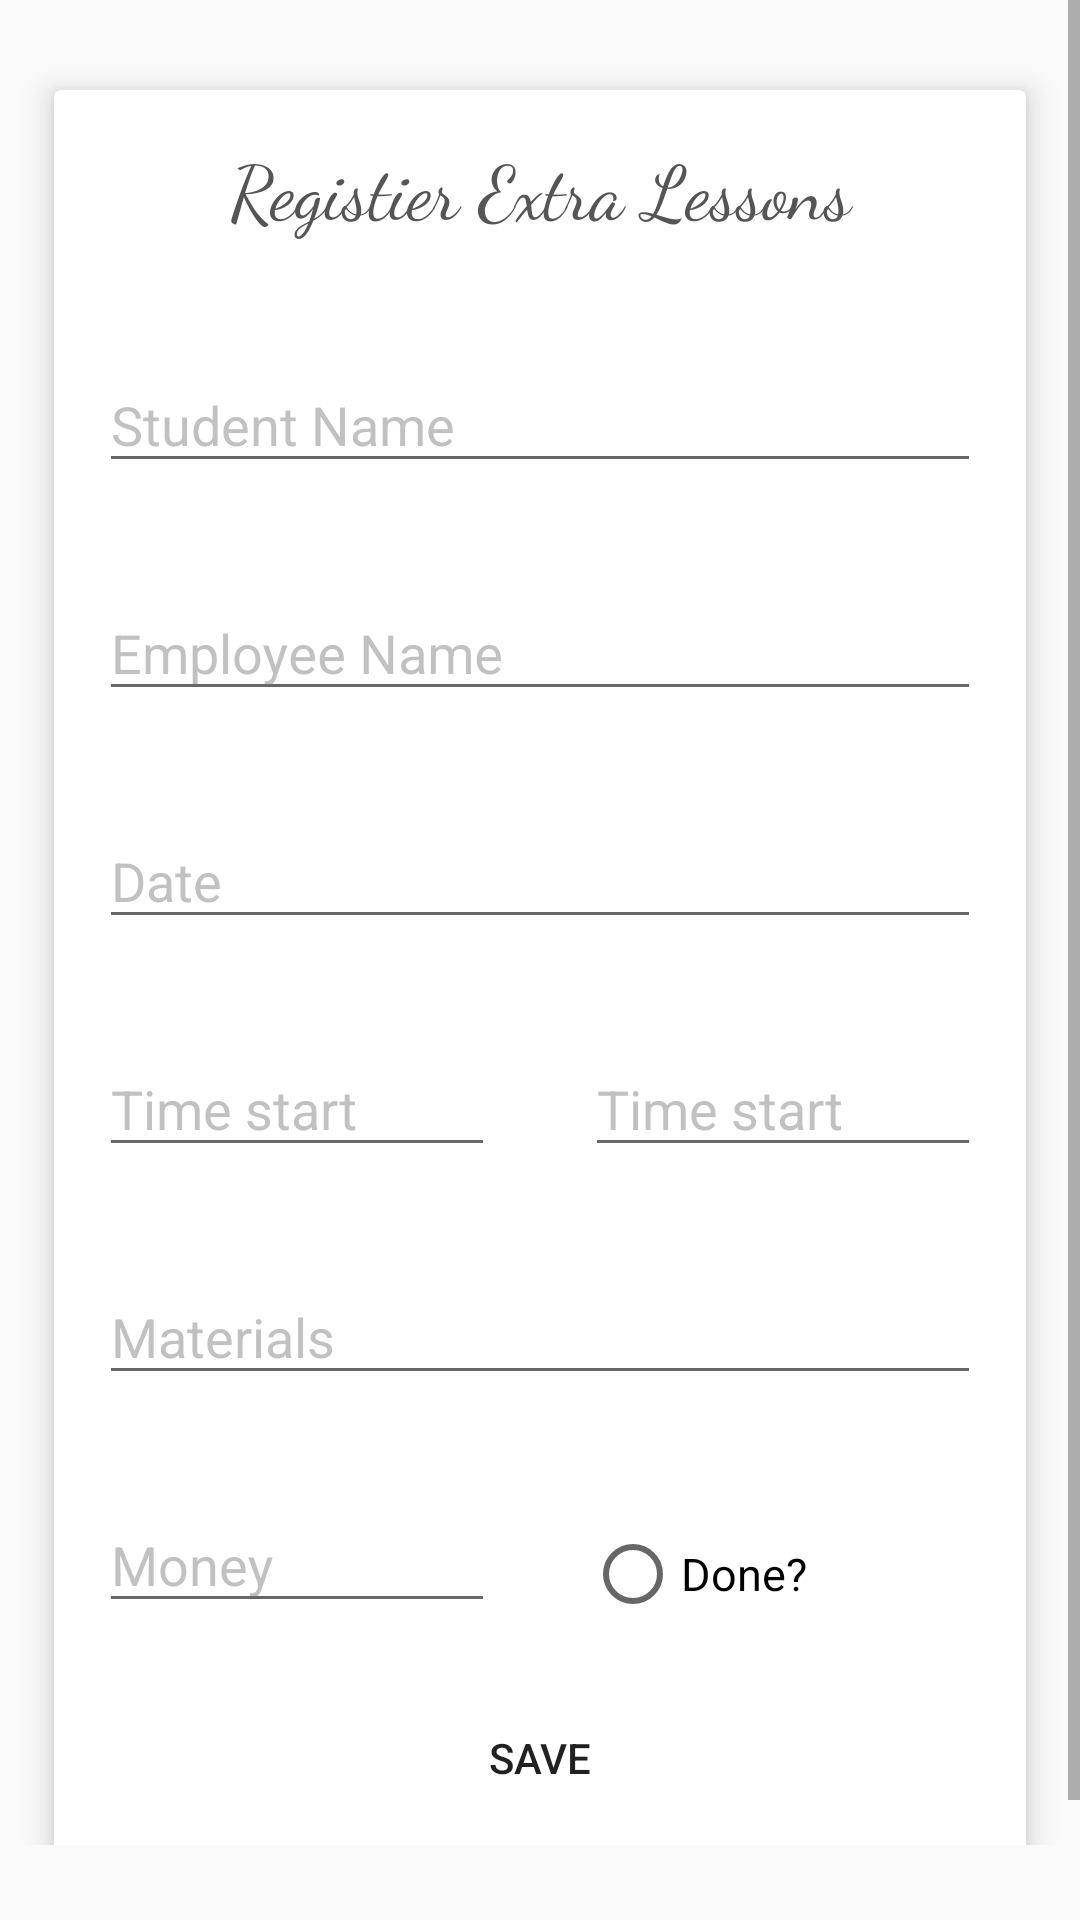

Reconstruct the res/layout file that produces this screen, plus the resources it refers to.
<!-- AndroidManifest.xml: application theme AppTheme -->
<!-- res/layout/fragment_fragment_add_extra_lessons.xml -->
<?xml version="1.0" encoding="utf-8"?>
<ScrollView xmlns:android="http://schemas.android.com/apk/res/android"
    xmlns:tools="http://schemas.android.com/tools"
    android:layout_width="match_parent"
    android:layout_height="wrap_content"
    tools:context=".FragmentAddExtraLessons"
    xmlns:app="http://schemas.android.com/apk/res-auto"
    android:paddingBottom="25dp"
    android:fillViewport="true"
    >
    <android.support.v7.widget.CardView
        android:layout_width="match_parent"
        android:layout_height="wrap_content"
        android:layout_marginTop="30dp"
        android:layout_marginEnd="18dp"
        android:layout_marginStart="18dp"
        app:cardElevation="6dp"
        android:layout_marginBottom="25dp"
        >
    <LinearLayout
        android:layout_width="match_parent"
        android:layout_height="match_parent"
        android:orientation="vertical"
        android:layout_marginBottom="25dp">
        <TextView
            android:layout_marginTop="15dp"
            android:textColor="#555"
            android:textSize="25sp"
            android:fontFamily="cursive"
            android:layout_width="match_parent"
            android:layout_height="wrap_content"
            android:text="Registier Extra Lessons"
            android:gravity="center"/>

        <android.support.design.widget.TextInputLayout
            android:id="@+id/inputLayout_studentName"
            android:layout_marginTop="30dp"
            android:layout_width="match_parent"
            android:layout_height="wrap_content"
            android:layout_marginEnd="15dp"
            android:layout_marginStart="15dp"
            android:layout_marginBottom="25dp">
            <AutoCompleteTextView
                android:id="@+id/auto_studentName"
                android:layout_width="match_parent"
                android:layout_height="40dp"
                android:hint="Student Name"
            />
        </android.support.design.widget.TextInputLayout>
        <android.support.design.widget.TextInputLayout
            android:id="@+id/inputLayout_employeeName"
            android:layout_width="match_parent"
            android:layout_height="wrap_content"
            android:layout_marginEnd="15dp"
            android:layout_marginStart="15dp"
            android:layout_marginBottom="25dp">
            <AutoCompleteTextView
                android:id="@+id/auto_employeeName"
                android:layout_width="match_parent"
                android:layout_height="40dp"
                android:hint="Employee Name"/>
        </android.support.design.widget.TextInputLayout>
        <android.support.design.widget.TextInputLayout
            android:id="@+id/inputLayout_date"
            android:layout_width="match_parent"
            android:layout_height="wrap_content"
            android:layout_marginEnd="15dp"
            android:layout_marginStart="15dp"
            android:layout_marginBottom="25dp">
            <EditText
                android:id="@+id/edit_date"
                android:clickable="true"
                android:focusable="false"
                android:layout_width="match_parent"
                android:layout_height="40dp"
                android:hint="Date"/>
        </android.support.design.widget.TextInputLayout>
        <LinearLayout
            android:layout_width="match_parent"
            android:layout_height="wrap_content"
            android:orientation="horizontal">
            <android.support.design.widget.TextInputLayout
                android:id="@+id/inputLayout_timeStart"
                android:layout_width="0dp"
                android:layout_weight="1"
                android:layout_height="wrap_content"
                android:layout_marginEnd="15dp"
                android:layout_marginStart="15dp"
                android:layout_marginBottom="25dp">
                <EditText
                    android:id="@+id/edit_time_start"
                    android:clickable="true"
                    android:focusable="false"
                    android:layout_width="match_parent"
                    android:layout_height="40dp"
                    android:hint="Time start"
                  />
            </android.support.design.widget.TextInputLayout>
            <android.support.design.widget.TextInputLayout
                android:id="@+id/inputLayout_timeEnd"
                android:layout_width="0dp"
                android:layout_weight="1"
                android:layout_height="wrap_content"
                android:layout_marginEnd="15dp"
                android:layout_marginStart="15dp"
                android:layout_marginBottom="25dp">
                <EditText
                    android:clickable="true"
                    android:focusable="false"
                    android:id="@+id/edit_time_end"
                    android:layout_width="match_parent"
                    android:layout_height="40dp"
                    android:hint="Time start"
                 />
                </android.support.design.widget.TextInputLayout>
        </LinearLayout>
        <android.support.design.widget.TextInputLayout
            android:id="@+id/inputLayout_materials"
            android:layout_width="match_parent"
            android:layout_height="wrap_content"
            android:layout_marginEnd="15dp"
            android:layout_marginStart="15dp"
            android:layout_marginBottom="25dp">
            <MultiAutoCompleteTextView
                android:id="@+id/multi_materials"
                android:layout_width="match_parent"
                android:layout_height="40dp"
                android:hint="Materials"/>
        </android.support.design.widget.TextInputLayout>
        <LinearLayout
            android:layout_width="match_parent"
            android:layout_height="wrap_content">
            <android.support.design.widget.TextInputLayout
                android:id="@+id/inputLayout_money"
                android:layout_width="0dp"
                android:layout_height="wrap_content"
                android:layout_weight="1"
                android:layout_marginEnd="15dp"
                android:layout_marginStart="15dp"
                android:layout_marginBottom="25dp">
                <EditText
                    android:id="@+id/edit_money"
                    android:layout_width="match_parent"
                    android:layout_height="40dp"
                    android:hint="Money"
                    android:inputType="number"/>
            </android.support.design.widget.TextInputLayout>
            <RadioButton
                android:id="@+id/radio_paid"
                android:layout_width="0dp"
                android:layout_height="40dp"
                android:layout_weight="1"
                android:layout_marginEnd="15dp"
                android:layout_marginStart="15dp"
                android:layout_marginBottom="25dp"
                android:text="Done?"
                android:textSize="15sp"/>
        </LinearLayout>

        <Button
            android:id="@+id/btn_save"
            android:layout_width="150dp"
            android:layout_height="40dp"
            android:layout_gravity="center"
            android:text="Save"
            android:background="@android:color/transparent"
            android:layout_marginBottom="25dp"
            />
        </LinearLayout>
</android.support.v7.widget.CardView>
</ScrollView>
<!-- resources referenced by this layout -->
<resources>
  <style name="AppTheme" parent="Theme.AppCompat.Light.NoActionBar">
          
          <item name="colorPrimary">@color/colorPrimary</item>
          <item name="colorPrimaryDark">@color/colorPrimaryDark</item>
          <item name="colorAccent">@color/colorAccent</item>
          <item name="android:textColorHint">#6d6d6d6d</item>
      </style>
  <!-- not gathered from this repository: default colours our renderer supplied (Android Studio template values) -->
  <color name="colorPrimary">#FF6200EE</color>
  <color name="colorPrimaryDark">#FF3700B3</color>
  <color name="colorAccent">#FF03DAC5</color>
</resources>
